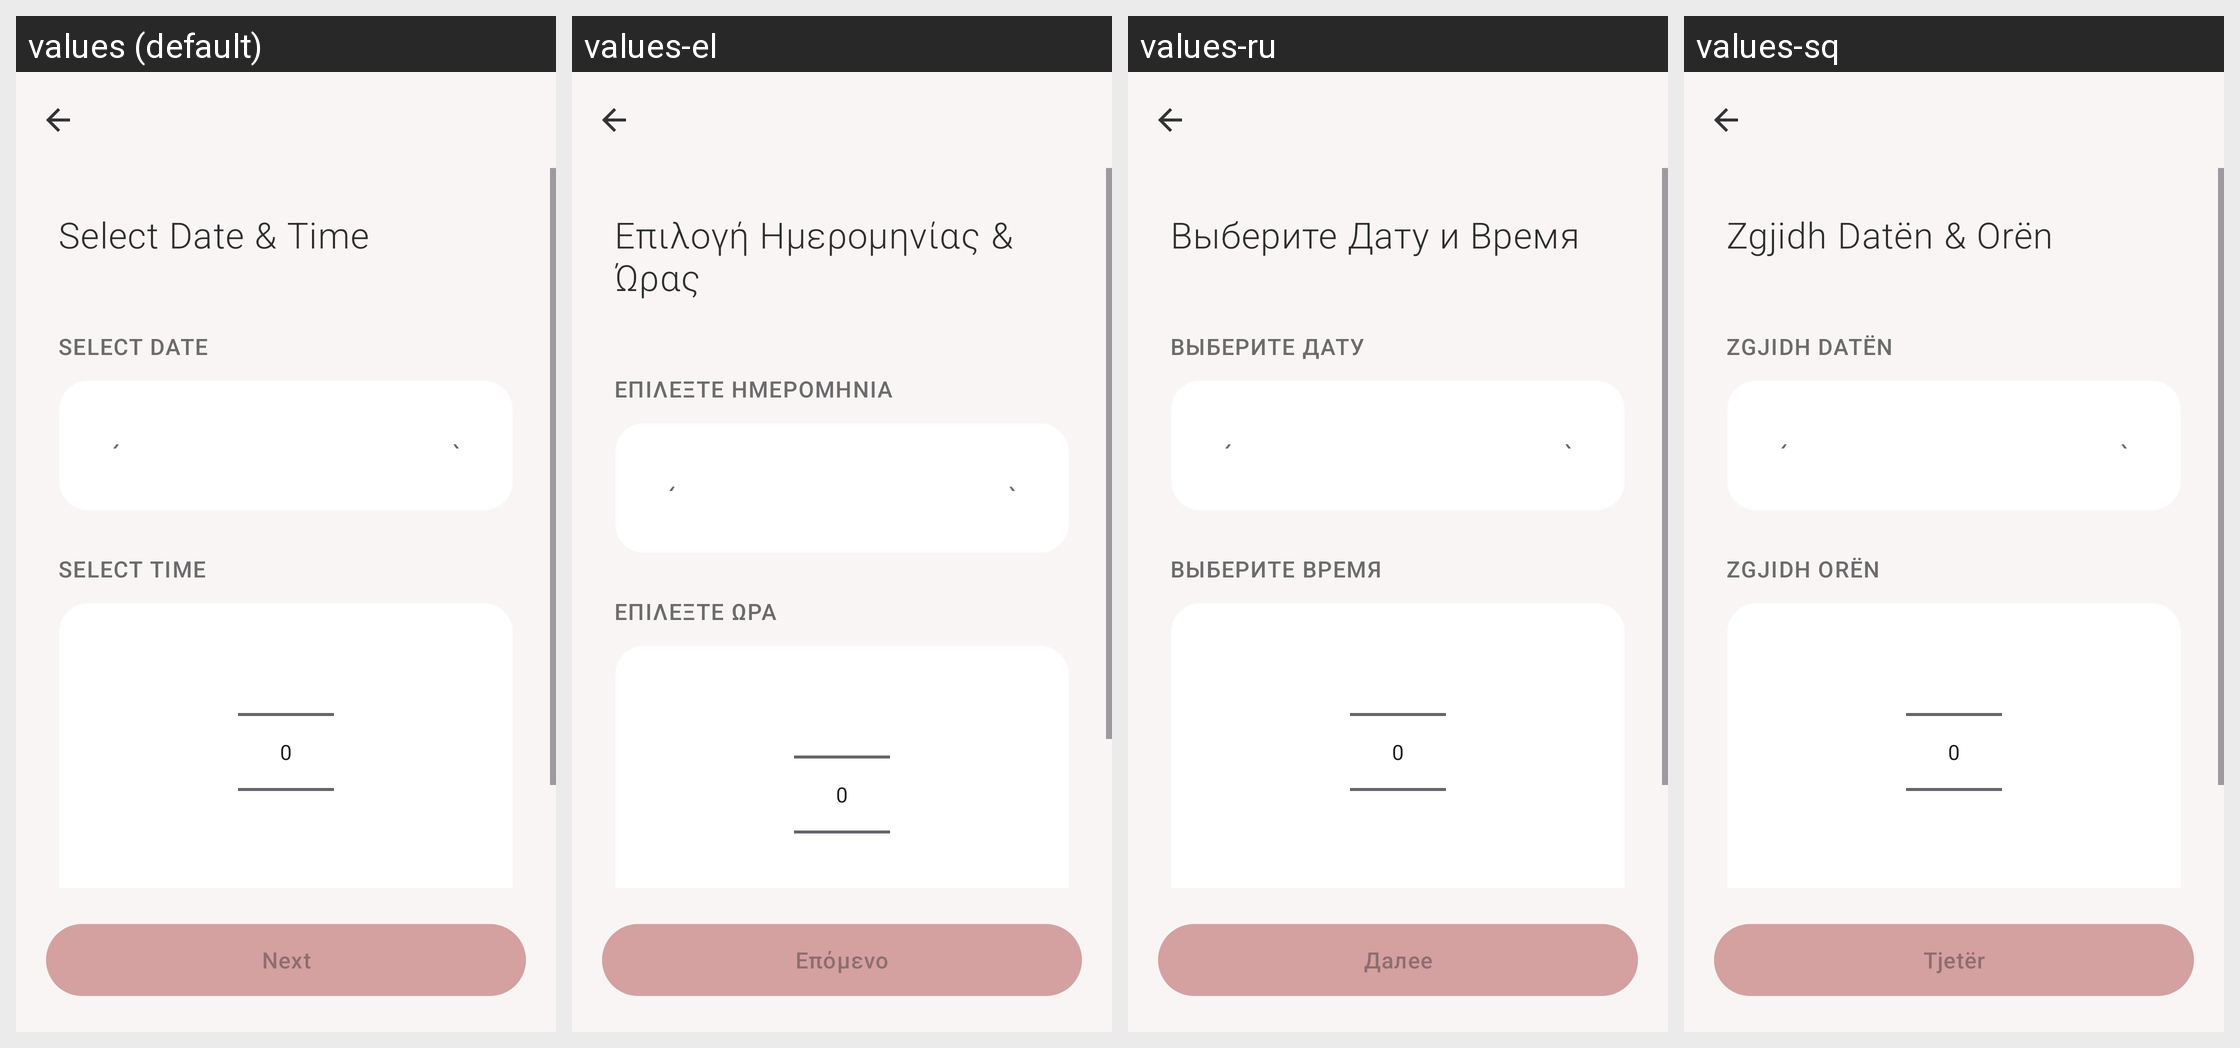

Locale-by-locale string values for the Android screen shown in this grid:
Android screen res/layout/activity_date_time.xml rendered under 4 locales, left to right: values (default), values-el, values-ru, values-sq. Device: Nexus 5 (rendered at 1080×1920; each locale shown at half size, 540×960, under a caption strip naming it); theme Theme.BeautyBooking.
Strings drawn on this screen, with the default value and each locale's value (text and hints the layout hard-codes, and strings that could not be matched under every locale, appear in the picture but are not listed):

select_date_time
  values: Select Date & Time
  values-el: Επιλογή Ημερομηνίας & Ώρας
  values-ru: Выберите Дату и Время
  values-sq: Zgjidh Datën & Orën

select_date
  values: Select Date
  values-el: Επιλέξτε Ημερομηνία
  values-ru: Выберите Дату
  values-sq: Zgjidh Datën

select_time
  values: Select Time
  values-el: Επιλέξτε Ώρα
  values-ru: Выберите Время
  values-sq: Zgjidh Orën

btn_next
  values: Next
  values-el: Επόμενο
  values-ru: Далее
  values-sq: Tjetër
